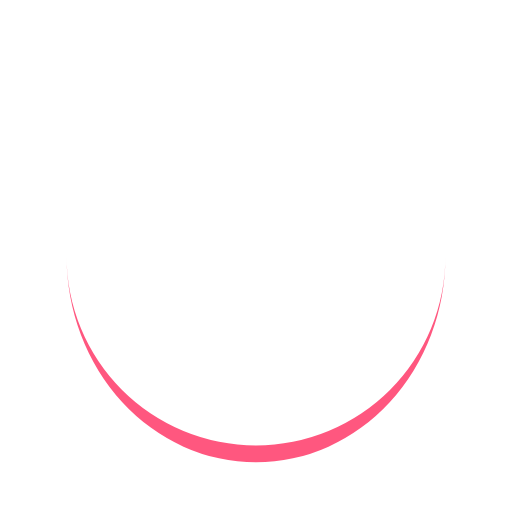
t = 0.00 s
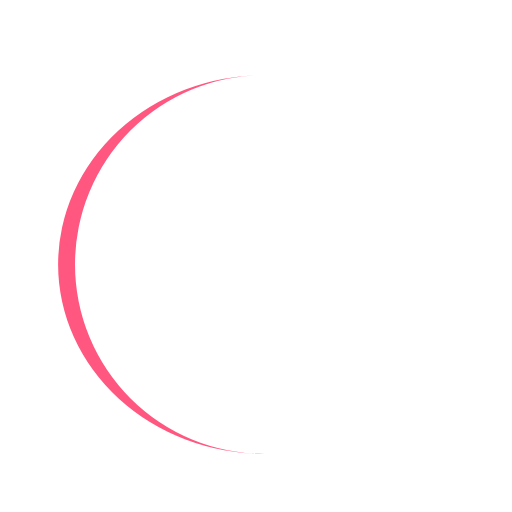
t = 0.18 s
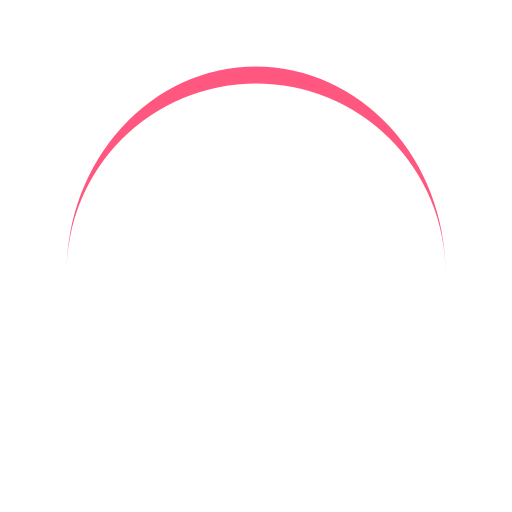
t = 0.35 s
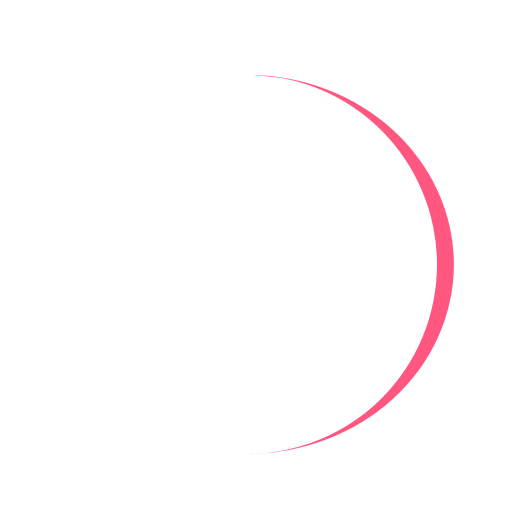
t = 0.53 s

The animated SVG that drew these frames (rendered in a browser with its animation timeline set to each time). Animation: 1 SMIL element (animateTransform=1); one cycle of 0.70 s, repeats indefinitely.

<?xml version="1.0" encoding="utf-8"?>
<svg xmlns="http://www.w3.org/2000/svg" xmlns:xlink="http://www.w3.org/1999/xlink" style="margin: auto; background: none; display: block; shape-rendering: auto;" width="204px" height="204px" viewBox="0 0 100 100" preserveAspectRatio="xMidYMid">
<path d="M13 50A37 37 0 0 0 87 50A37 40.3 0 0 1 13 50" fill="#ff577f" stroke="none">
  <animateTransform attributeName="transform" type="rotate" dur="0.7042253521126761s" repeatCount="indefinite" keyTimes="0;1" values="0 50 51.65;360 50 51.65"></animateTransform>
</path>
<!-- [ldio] generated by https://loading.io/ --></svg>